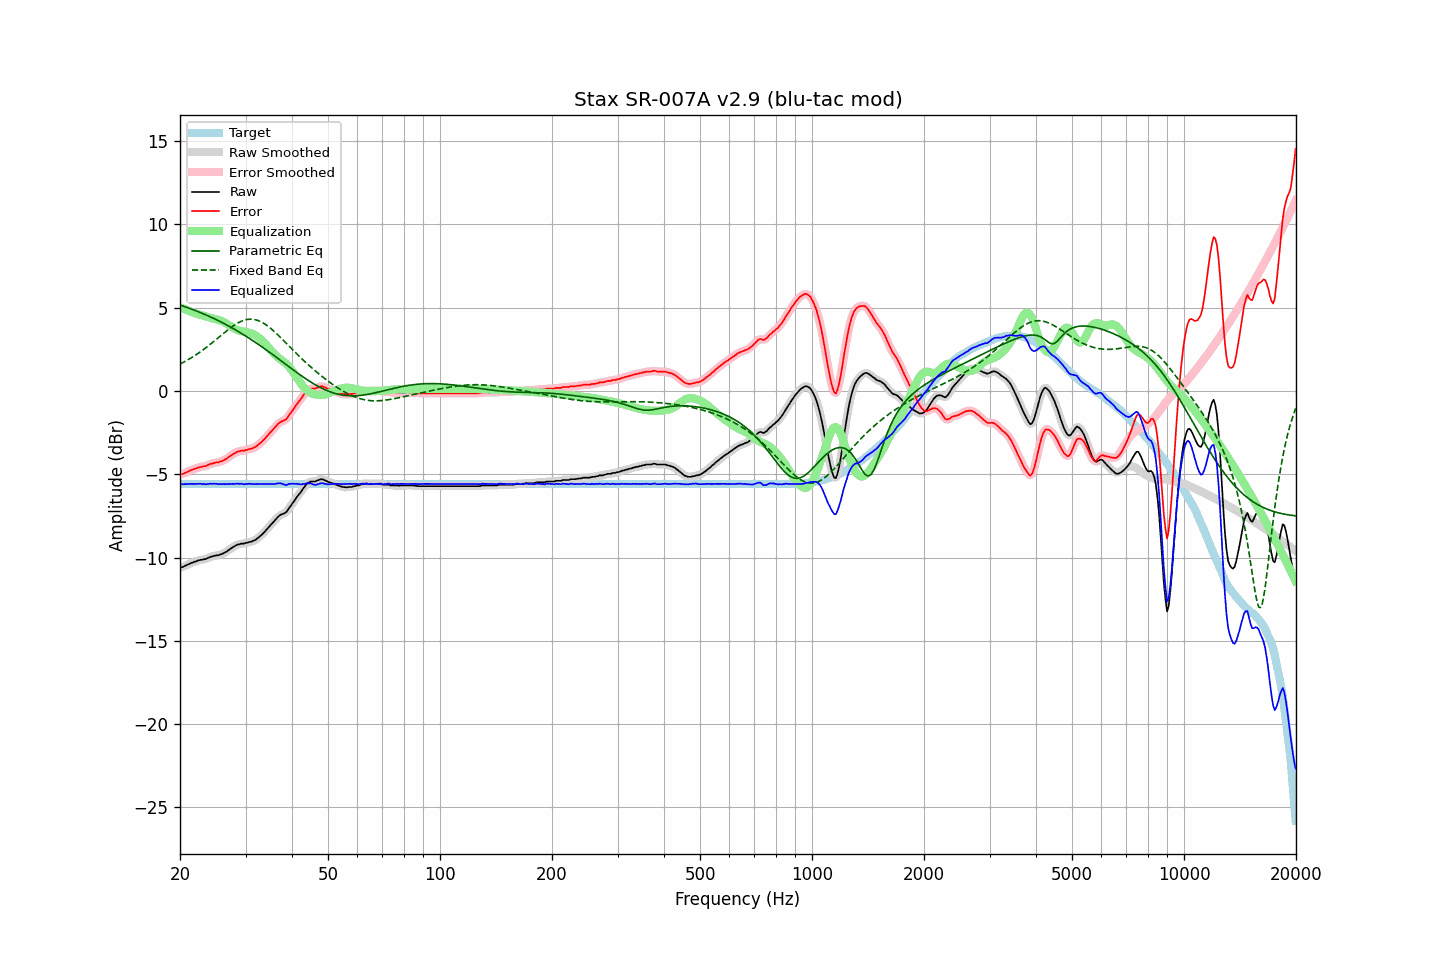

Data behind this chart, as committed beside it:
frequency, raw, error, smoothed, error_smoothed, equalization, parametric_eq, fixed_band_eq, equalized_raw, equalized_smoothed, target
20.00, -10.59, -5.01, -10.60, -5.02, 5.04, 5.16, 1.62, -5.55, -5.56, -5.58
20.20, -10.58, -5.00, -10.57, -4.99, 5.00, 5.13, 1.67, -5.59, -5.58, -5.58
20.40, -10.55, -4.97, -10.54, -4.96, 4.95, 5.10, 1.72, -5.60, -5.59, -5.58
20.61, -10.49, -4.91, -10.51, -4.93, 4.91, 5.06, 1.77, -5.59, -5.60, -5.58
20.81, -10.46, -4.88, -10.46, -4.88, 4.87, 5.03, 1.82, -5.59, -5.59, -5.58
21.02, -10.41, -4.83, -10.41, -4.83, 4.83, 4.99, 1.88, -5.59, -5.58, -5.58
21.23, -10.37, -4.79, -10.37, -4.79, 4.79, 4.96, 1.93, -5.58, -5.58, -5.58
21.44, -10.32, -4.74, -10.33, -4.75, 4.75, 4.92, 1.99, -5.57, -5.57, -5.58
21.66, -10.29, -4.71, -10.29, -4.71, 4.71, 4.89, 2.05, -5.58, -5.58, -5.58
21.87, -10.25, -4.67, -10.26, -4.68, 4.68, 4.85, 2.11, -5.58, -5.58, -5.58
22.09, -10.23, -4.65, -10.22, -4.64, 4.65, 4.81, 2.18, -5.59, -5.58, -5.58
22.31, -10.18, -4.60, -10.19, -4.61, 4.62, 4.77, 2.24, -5.57, -5.57, -5.58
22.54, -10.16, -4.58, -10.16, -4.58, 4.59, 4.74, 2.31, -5.57, -5.57, -5.58
22.76, -10.13, -4.55, -10.14, -4.56, 4.56, 4.70, 2.38, -5.57, -5.57, -5.58
22.99, -10.13, -4.55, -10.13, -4.55, 4.54, 4.66, 2.45, -5.59, -5.59, -5.58
23.22, -10.09, -4.51, -10.10, -4.52, 4.51, 4.62, 2.52, -5.58, -5.59, -5.58
23.45, -10.09, -4.51, -10.08, -4.50, 4.48, 4.57, 2.59, -5.61, -5.60, -5.58
23.69, -10.03, -4.45, -10.04, -4.46, 4.45, 4.53, 2.67, -5.58, -5.59, -5.58
23.92, -10.00, -4.42, -10.00, -4.42, 4.42, 4.49, 2.74, -5.58, -5.58, -5.58
24.16, -9.95, -4.37, -9.96, -4.38, 4.39, 4.45, 2.82, -5.56, -5.57, -5.58
24.40, -9.94, -4.36, -9.93, -4.35, 4.37, 4.40, 2.90, -5.58, -5.57, -5.58
24.65, -9.90, -4.32, -9.91, -4.32, 4.34, 4.36, 2.98, -5.57, -5.57, -5.58
24.89, -9.88, -4.30, -9.89, -4.31, 4.31, 4.31, 3.05, -5.57, -5.58, -5.58
25.14, -9.86, -4.28, -9.87, -4.29, 4.29, 4.26, 3.14, -5.58, -5.58, -5.58
25.39, -9.86, -4.28, -9.85, -4.27, 4.26, 4.22, 3.22, -5.60, -5.59, -5.58
25.65, -9.81, -4.23, -9.82, -4.24, 4.23, 4.17, 3.30, -5.58, -5.59, -5.58
25.91, -9.79, -4.21, -9.79, -4.21, 4.20, 4.12, 3.38, -5.60, -5.59, -5.58
26.16, -9.74, -4.16, -9.75, -4.16, 4.16, 4.07, 3.46, -5.59, -5.59, -5.58
26.43, -9.69, -4.11, -9.70, -4.12, 4.11, 4.02, 3.54, -5.59, -5.59, -5.58
26.69, -9.64, -4.06, -9.64, -4.06, 4.05, 3.97, 3.61, -5.59, -5.59, -5.58
26.96, -9.56, -3.98, -9.57, -3.99, 3.99, 3.92, 3.69, -5.58, -5.58, -5.58
27.23, -9.50, -3.92, -9.50, -3.92, 3.92, 3.86, 3.76, -5.58, -5.58, -5.58
27.50, -9.43, -3.85, -9.44, -3.86, 3.86, 3.81, 3.84, -5.58, -5.58, -5.58
27.77, -9.37, -3.79, -9.37, -3.79, 3.80, 3.76, 3.90, -5.58, -5.58, -5.58
28.05, -9.32, -3.74, -9.31, -3.73, 3.74, 3.70, 3.97, -5.58, -5.57, -5.58
28.33, -9.25, -3.67, -9.26, -3.68, 3.69, 3.64, 4.03, -5.56, -5.57, -5.58
28.62, -9.21, -3.63, -9.22, -3.64, 3.66, 3.59, 4.09, -5.56, -5.56, -5.58
28.90, -9.20, -3.62, -9.19, -3.61, 3.62, 3.53, 4.13, -5.58, -5.57, -5.58
29.19, -9.16, -3.58, -9.18, -3.60, 3.60, 3.47, 4.18, -5.57, -5.58, -5.58
29.48, -9.16, -3.58, -9.16, -3.58, 3.58, 3.41, 4.22, -5.59, -5.59, -5.58
29.78, -9.16, -3.58, -9.15, -3.57, 3.56, 3.35, 4.25, -5.61, -5.59, -5.58
30.08, -9.11, -3.53, -9.13, -3.55, 3.54, 3.29, 4.28, -5.57, -5.59, -5.58
30.38, -9.11, -3.53, -9.10, -3.52, 3.52, 3.23, 4.30, -5.59, -5.58, -5.58
30.68, -9.06, -3.48, -9.08, -3.50, 3.50, 3.17, 4.31, -5.56, -5.57, -5.58
30.99, -9.05, -3.47, -9.05, -3.47, 3.47, 3.11, 4.31, -5.58, -5.58, -5.58
31.30, -9.02, -3.44, -9.02, -3.44, 3.44, 3.04, 4.31, -5.59, -5.58, -5.58
31.61, -8.97, -3.39, -8.98, -3.40, 3.39, 2.98, 4.30, -5.58, -5.59, -5.58
31.93, -8.93, -3.35, -8.93, -3.35, 3.34, 2.92, 4.27, -5.60, -5.59, -5.58
32.24, -8.86, -3.28, -8.86, -3.28, 3.28, 2.85, 4.25, -5.59, -5.59, -5.58
32.57, -8.78, -3.20, -8.79, -3.21, 3.20, 2.78, 4.21, -5.58, -5.58, -5.58
32.89, -8.70, -3.12, -8.70, -3.12, 3.12, 2.72, 4.17, -5.58, -5.58, -5.58
33.22, -8.61, -3.03, -8.61, -3.03, 3.03, 2.65, 4.12, -5.58, -5.58, -5.58
33.55, -8.52, -2.94, -8.52, -2.94, 2.94, 2.58, 4.07, -5.59, -5.58, -5.58
33.89, -8.41, -2.83, -8.41, -2.83, 2.84, 2.51, 4.01, -5.58, -5.58, -5.58
34.23, -8.30, -2.72, -8.31, -2.73, 2.73, 2.44, 3.94, -5.57, -5.58, -5.58
34.57, -8.20, -2.62, -8.20, -2.62, 2.62, 2.37, 3.87, -5.58, -5.58, -5.58
34.92, -8.09, -2.51, -8.09, -2.51, 2.51, 2.30, 3.79, -5.59, -5.59, -5.58
35.27, -7.99, -2.40, -7.99, -2.41, 2.39, 2.23, 3.71, -5.59, -5.59, -5.58
35.62, -7.87, -2.29, -7.87, -2.29, 2.28, 2.16, 3.63, -5.59, -5.59, -5.58
35.97, -7.76, -2.18, -7.76, -2.18, 2.18, 2.09, 3.54, -5.58, -5.58, -5.58
... 635 more rows
